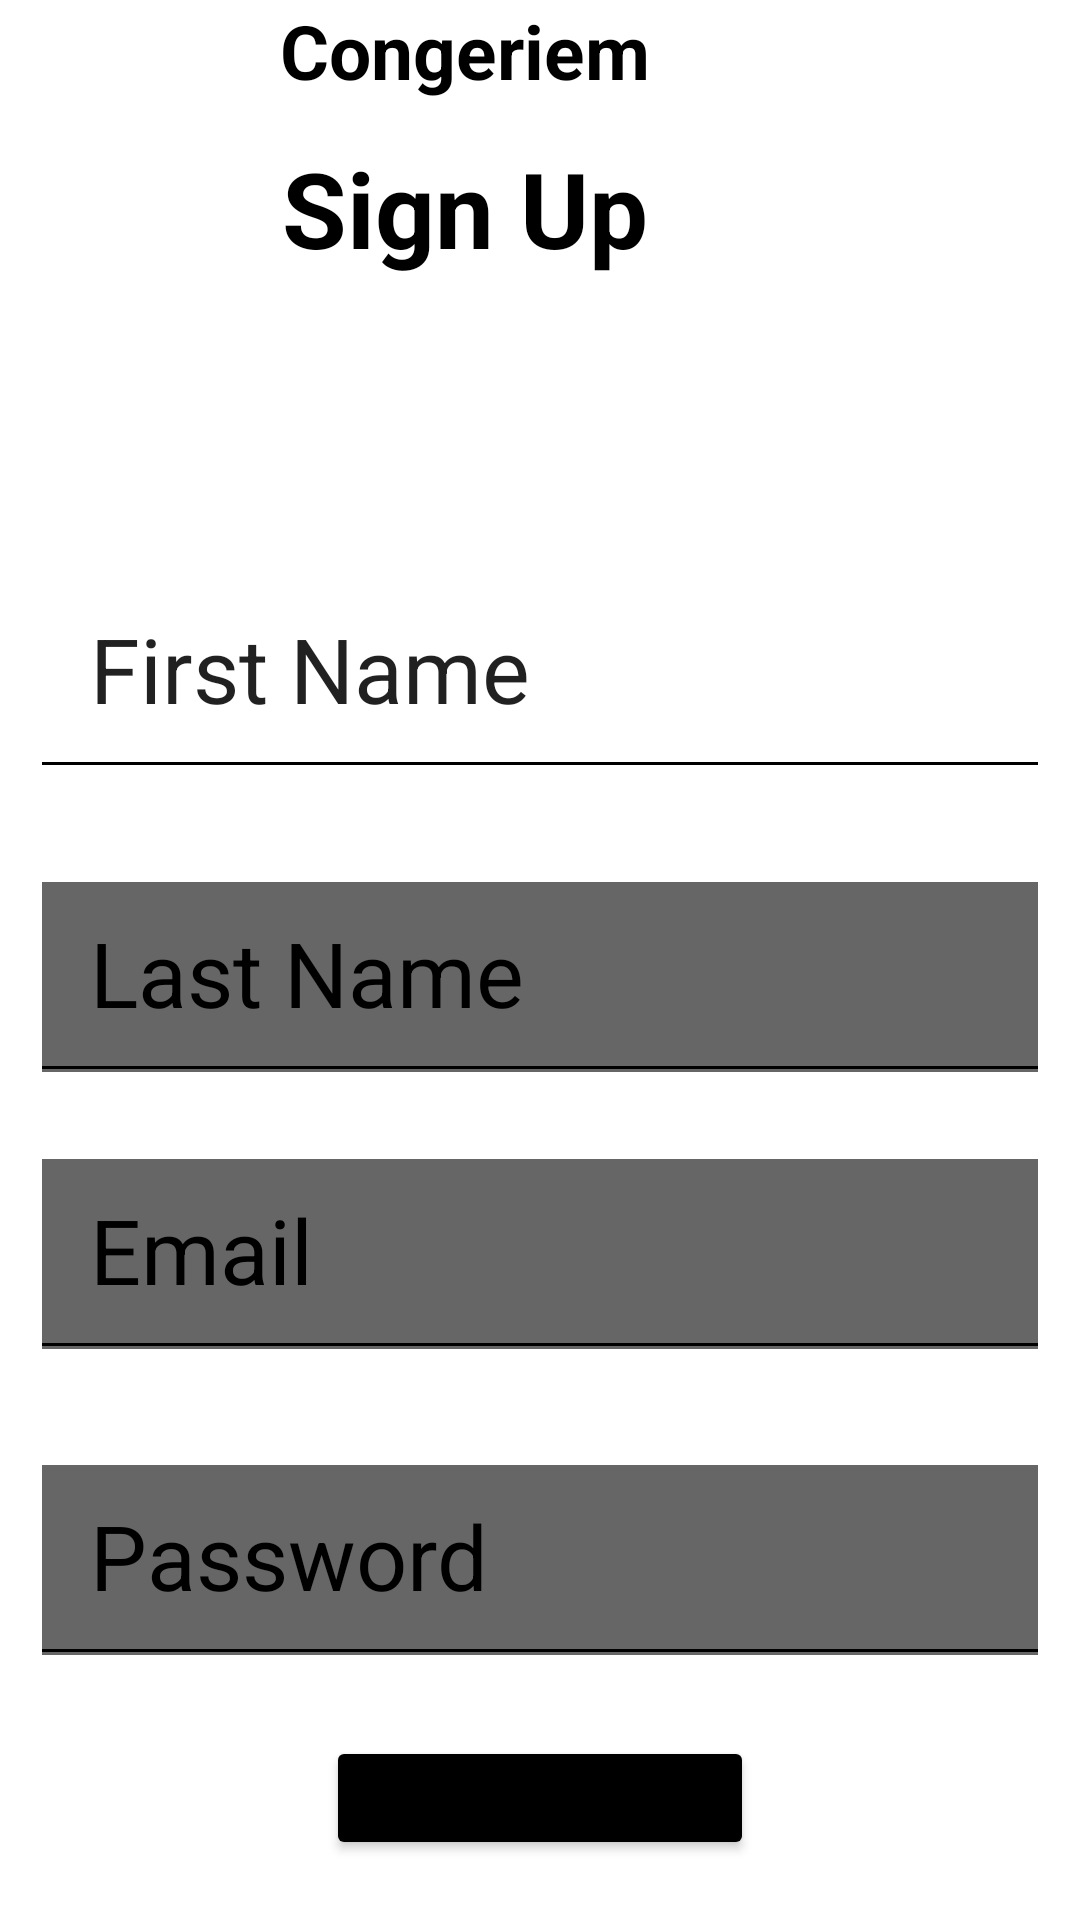

This screen was rendered from an Android layout file. Write that file and the resources it references.
<!-- AndroidManifest.xml: application theme Theme.Congeriem -->
<!-- res/layout/activity_signup_page.xml -->
<?xml version="1.0" encoding="utf-8"?>
<RelativeLayout xmlns:android="http://schemas.android.com/apk/res/android"
    android:layout_width="match_parent"
    android:layout_height="match_parent">


  <TextView
      android:id="@+id/title"
      android:layout_width="match_parent"
      android:layout_height="wrap_content"
      android:layout_marginStart="0dp"
      android:layout_marginEnd="50dp"
      android:layout_marginBottom="50dp"
      android:gravity="center"
      android:text="Congeriem"
      android:textColor="@color/black"
      android:textSize="25dp"
      android:textStyle="bold" />


  <TextView
      android:id="@+id/SignUp"
      android:layout_width="match_parent"
      android:layout_height="wrap_content"
      android:layout_marginStart="0dp"
      android:layout_marginTop="46dp"
      android:layout_marginEnd="50dp"
      android:layout_marginBottom="90dp"
      android:gravity="center"
      android:text="Sign Up"
      android:textColor="@color/black"
      android:textSize="35dp"
      android:textStyle="bold" />

  <EditText
      android:id="@+id/Fist_Name"
      android:layout_width="match_parent"
      android:layout_height="wrap_content"
      android:layout_below="@id/SignUp"
      android:layout_marginStart="10dp"
      android:layout_marginEnd="10dp"
      android:layout_marginBottom="10dp"
      android:backgroundTint="#000"
      android:drawablePadding="10dp"
      android:padding="20dp"
      android:text="First Name"
      android:textColorHint="@color/black"
      android:textSize="30dp" />

  <EditText
      android:id="@+id/Last_Name"
      android:layout_width="match_parent"
      android:layout_height="wrap_content"
      android:layout_below="@id/Fist_Name"
      android:layout_marginStart="10dp"
      android:layout_marginTop="11dp"
      android:layout_marginEnd="10dp"
      android:layout_marginBottom="10dp"
      android:backgroundTintMode="add"
      android:drawablePadding="10dp"
      android:hint="Last Name"
      android:inputType=""
      android:padding="20dp"
      android:textColorHint="@color/black"
      android:textSize="30dp" />

  <EditText
      android:id="@+id/Signup_Email"
      android:layout_width="match_parent"
      android:layout_height="wrap_content"
      android:layout_below="@id/Last_Name"
      android:layout_marginStart="10dp"
      android:layout_marginTop="2dp"
      android:layout_marginEnd="10dp"
      android:layout_marginBottom="10dp"
      android:backgroundTintMode="add"
      android:drawablePadding="10dp"
      android:hint="Email"
      android:inputType=""
      android:padding="20dp"
      android:textColorHint="@color/black"
      android:textSize="30dp" />

  <EditText
      android:id="@+id/SignUp_Password"
      android:layout_width="match_parent"
      android:layout_height="wrap_content"
      android:layout_below="@id/Last_Name"
      android:layout_marginStart="10dp"
      android:layout_marginTop="104dp"
      android:layout_marginEnd="10dp"
      android:layout_marginBottom="10dp"
      android:backgroundTintMode="add"
      android:drawablePadding="10dp"
      android:hint="Password"
      android:inputType=""
      android:padding="20dp"
      android:textColorHint="@color/black"
      android:textSize="30dp" />


  <Button

      android:id="@+id/CREATE_ACCOUNT"
      android:layout_width="wrap_content"
      android:layout_height="wrap_content"
      android:layout_below="@id/SignUp_Password"
      android:layout_centerHorizontal="true"
      android:layout_marginStart="20dp"
      android:layout_marginTop="10dp"
      android:layout_marginEnd="20dp"
      android:layout_marginBottom="20dp"
      android:backgroundTint="#000000"
      android:text="CREATE ACCOUNT" />

  <TextView
      android:id="@+id/others"
      android:layout_width="wrap_content"
      android:layout_height="wrap_content"
      android:layout_marginStart="150dp"
      android:layout_marginTop="150dp"
      android:layout_marginEnd="150dp"
      android:layout_marginBottom="150dp"
      android:textColor="@color/white" />



</RelativeLayout>
<!-- resources referenced by this layout -->
<resources>
  <style name="Theme.Congeriem" parent="Theme.MaterialComponents.DayNight.DarkActionBar">
          
          <item name="colorPrimary">@color/black</item>
          <item name="colorPrimaryVariant">@color/black</item>
          <item name="colorOnPrimary">@color/white</item>
          
          <item name="colorSecondary">@color/teal_200</item>
          <item name="colorSecondaryVariant">@color/teal_700</item>
          <item name="colorOnSecondary">@color/black</item>
          
          <item name="android:statusBarColor" tools:targetApi="l">?attr/colorPrimaryVariant</item>
          
      </style>
  <!-- not gathered from this repository: default colours our renderer supplied (Android Studio template values) -->
  <color name="teal_200">#FF03DAC5</color>
  <color name="teal_700">#FF018786</color>
  <color name="black">#FF000000</color>
  <color name="white">#FFFFFFFF</color>
</resources>
